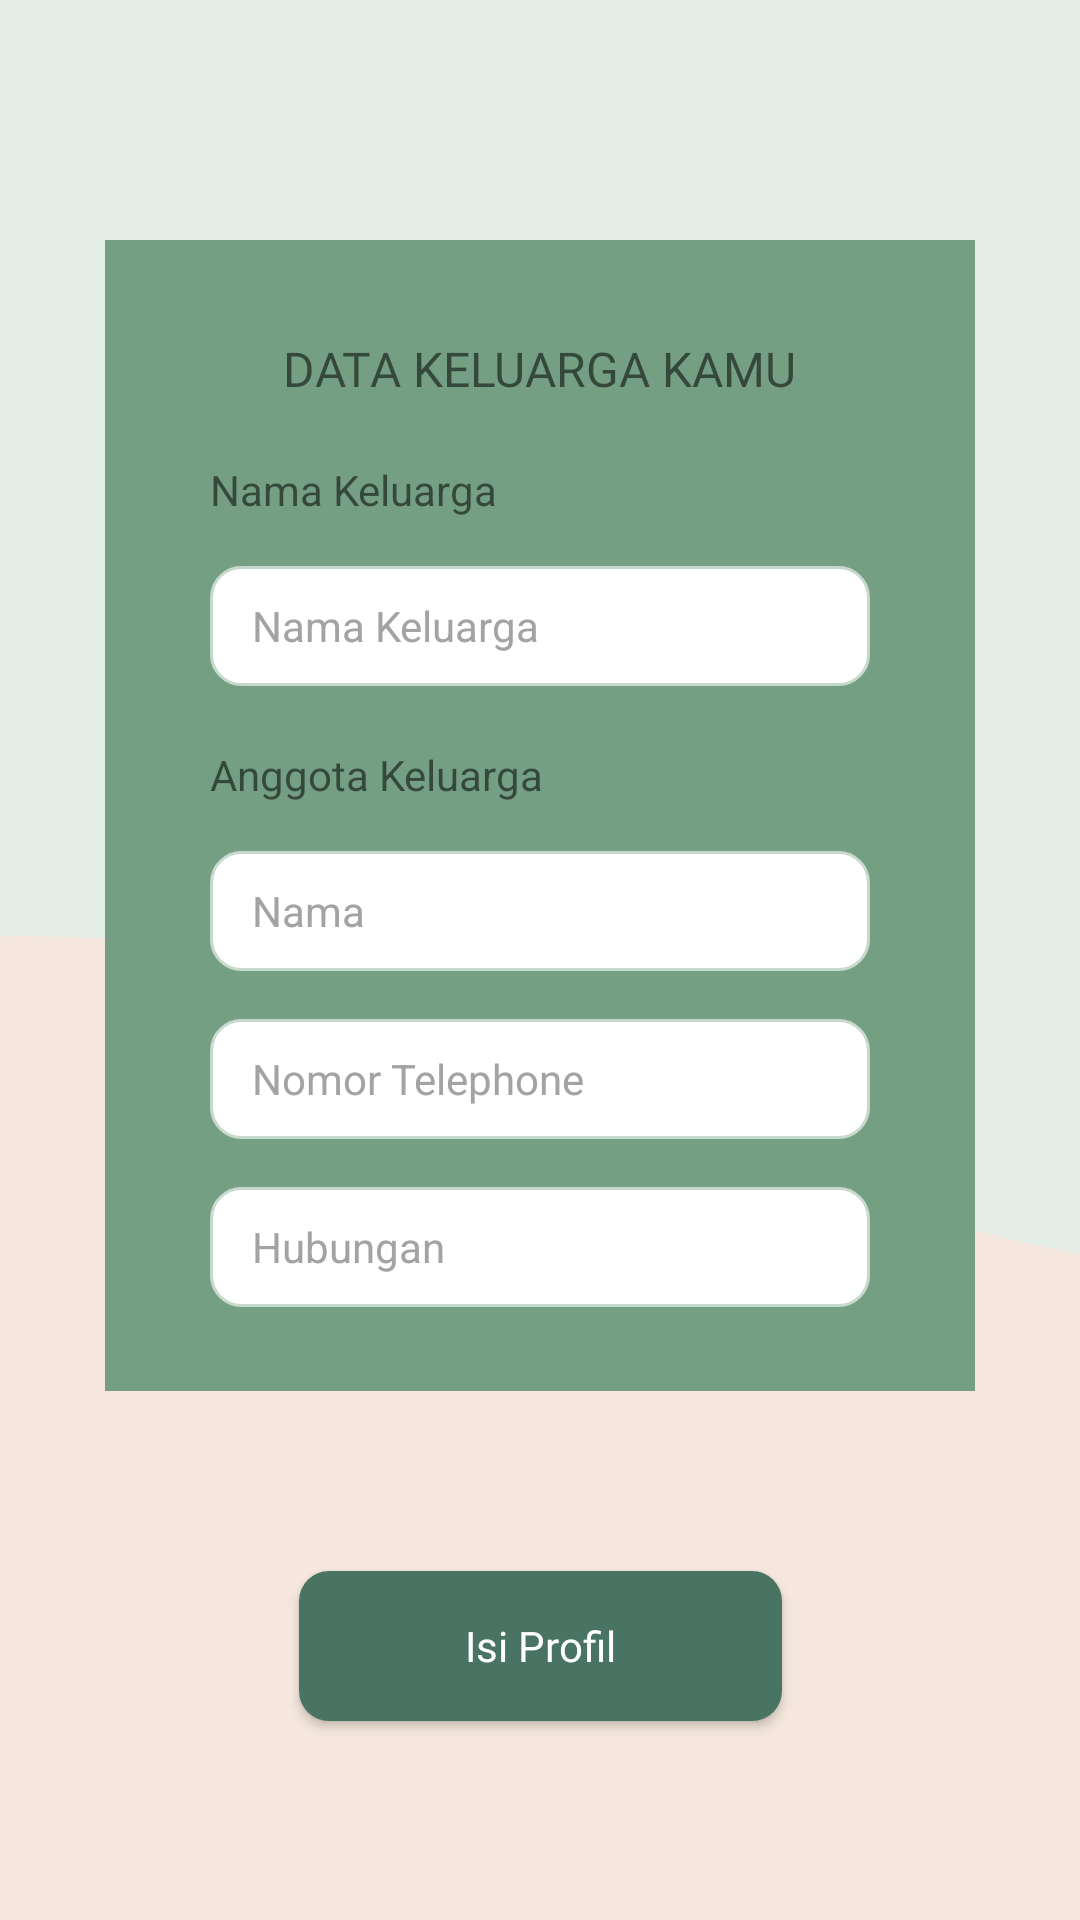

This screen was rendered from an Android layout file. Write that file and the resources it references.
<!-- AndroidManifest.xml: application theme Theme.SAMAKAKI -->
<!-- res/layout/activity_add_family.xml -->
<?xml version="1.0" encoding="utf-8"?>
<androidx.constraintlayout.widget.ConstraintLayout xmlns:android="http://schemas.android.com/apk/res/android"
    xmlns:app="http://schemas.android.com/apk/res-auto"
    xmlns:tools="http://schemas.android.com/tools"
    android:layout_width="match_parent"
    android:layout_height="match_parent"
    tools:context=".ui.add_family.AddFamily"
    android:background="@color/secondary_100">

    <ImageView
        android:layout_width="match_parent"
        android:layout_height="match_parent"
        android:src="@drawable/background_vector"
        android:scaleType="fitXY"/>
    <LinearLayout
        android:id="@+id/linearLayout"
        android:layout_width="match_parent"
        android:layout_height="wrap_content"
        android:paddingVertical="@dimen/dimen_28"
        android:layout_marginHorizontal="@dimen/dimen_35"
        android:layout_marginTop="@dimen/dimen_80"
        android:background="@color/secondary_600"
        android:orientation="vertical"
        app:layout_constraintEnd_toEndOf="parent"
        app:layout_constraintStart_toStartOf="parent"
        app:layout_constraintTop_toTopOf="parent">
        <TextView
            android:layout_width="wrap_content"
            android:layout_height="wrap_content"
            android:layout_gravity="center"
            android:text="DATA KELUARGA KAMU"
            style="@style/medium_16"/>
        <TextView
            android:layout_width="wrap_content"
            android:layout_height="wrap_content"
            android:layout_marginTop="@dimen/dimen_16"
            android:layout_marginHorizontal="@dimen/dimen_35"
            android:text="Nama Keluarga"/>
        <EditText
            android:id="@+id/et_address"
            style="@style/TextfieldsStyle"
            android:layout_width="match_parent"
            android:layout_height="@dimen/dimen_40"
            android:layout_marginHorizontal="@dimen/dimen_35"
            android:layout_marginTop="@dimen/dimen_16"
            android:hint="Nama Keluarga"/>
        <TextView
            android:layout_width="wrap_content"
            android:layout_height="wrap_content"
            android:layout_marginTop="@dimen/dimen_20"
            android:layout_marginHorizontal="@dimen/dimen_35"
            android:text="Anggota Keluarga"/>
        <EditText
            android:id="@+id/et_birthday"
            style="@style/TextfieldsStyle"
            android:layout_width="match_parent"
            android:layout_height="@dimen/dimen_40"
            android:layout_marginHorizontal="@dimen/dimen_35"
            android:layout_marginTop="@dimen/dimen_16"
            android:focusable="false"
            android:cursorVisible="false"
            android:hint="Nama" />

        <EditText
            android:id="@+id/et_status"
            style="@style/TextfieldsStyle"
            android:layout_width="match_parent"
            android:layout_height="@dimen/dimen_40"
            android:layout_marginHorizontal="@dimen/dimen_35"
            android:layout_marginTop="@dimen/dimen_16"
            android:focusable="false"
            android:cursorVisible="false"
            android:hint="Nomor Telephone"/>

        <EditText
            android:id="@+id/et_privacy"
            style="@style/TextfieldsStyle"
            android:layout_width="match_parent"
            android:layout_height="@dimen/dimen_40"
            android:layout_marginHorizontal="@dimen/dimen_35"
            android:layout_marginTop="@dimen/dimen_16"
            android:focusable="false"
            android:cursorVisible="false"
            android:hint="Hubungan"/>
    </LinearLayout>

    <Button
        android:id="@+id/btn_add_profile"
        style="@style/ButtonStyle"
        android:layout_width="@dimen/dimen_161"
        android:layout_height="50dp"
        android:layout_gravity="center"
        android:layout_marginHorizontal="@dimen/dimen_35"
        android:layout_marginTop="@dimen/dimen_60"
        android:backgroundTint="@color/primary_500"
        android:text="Isi Profil"
        app:layout_constraintEnd_toEndOf="parent"
        app:layout_constraintStart_toStartOf="parent"
        app:layout_constraintTop_toBottomOf="@+id/linearLayout" />

</androidx.constraintlayout.widget.ConstraintLayout>
<!-- resources referenced by this layout -->
<resources>
  <color name="primary_500">#497463</color>
  <color name="secondary_100">#E3ECE6</color>
  <color name="secondary_600">#749F82</color>
  <dimen name="dimen_16">16dp</dimen>
  <dimen name="dimen_161">161dp</dimen>
  <dimen name="dimen_20">20dp</dimen>
  <dimen name="dimen_28">28dp</dimen>
  <dimen name="dimen_35">35dp</dimen>
  <dimen name="dimen_40">40dp</dimen>
  <dimen name="dimen_60">60dp</dimen>
  <dimen name="dimen_80">80dp</dimen>
  <style name="TextfieldsStyle">
          <item name="android:width">290dp</item>
          <item name="android:height">@dimen/dimen_40</item>
          <item name="android:drawablePadding">@dimen/dimen_6</item>
          <item name="android:layout_marginHorizontal" tools:targetApi="o">@dimen/dimen_36</item>
          <item name="android:background">@drawable/rounded_textfield</item>
          <item name="android:textColor">@color/neutral_500</item>
          <item name="android:textSize">14sp</item>
          <item name="android:textColorHint">@color/neutral_400</item>
          <item name="android:paddingStart">@dimen/dimen_14</item>
          <item name="android:paddingVertical" tools:targetApi="o">@dimen/dimen_10</item>
      </style>
  <style name="medium_16">
          <item name="android:fontFamily">@font/poppins_medium</item>
          <item name="android:paddingVertical" tools:targetApi="o">@dimen/dimen_4</item>
          <item name="android:textSize">@dimen/dimen_16</item>
      </style>
  <style name="Theme.SAMAKAKI" parent="Theme.MaterialComponents.DayNight.NoActionBar">
          
          <item name="colorPrimary">@color/primary_400</item>
          <item name="colorPrimaryVariant">@color/primary_100</item>
          <item name="colorOnPrimary">@color/primary_50</item>
          
          <item name="colorSecondary">@color/primary_100</item>
          <item name="colorSecondaryVariant">@color/primary_500</item>
          <item name="colorOnSecondary">@color/error_100</item>
          
          <item name="android:statusBarColor" tools:targetApi="l">?attr/colorPrimaryVariant</item>
          
      </style>
  <!-- drawable rounded_btn (drawable) -->
  <?xml version="1.0" encoding="utf-8"?>
  <shape xmlns:android="http://schemas.android.com/apk/res/android">
  <solid android:color="@color/primary_600" />
  
      <corners
          android:topRightRadius="10dp"
          android:bottomRightRadius="10dp"
          android:topLeftRadius="10dp"
          android:bottomLeftRadius="10dp"/>
  
  </shape>
  <dimen name="dimen_5">5dp</dimen>
  <dimen name="dimen_48">48dp</dimen>
  <color name="white">#FFFFFFFF</color>
  <dimen name="dimen_34">34dp</dimen>
  <dimen name="dimen_14">14dp</dimen>
  <dimen name="dimen_6">6dp</dimen>
  <dimen name="dimen_36">36dp</dimen>
  <!-- drawable rounded_textfield (drawable) -->
  <?xml version="1.0" encoding="utf-8"?>
  <shape xmlns:android="http://schemas.android.com/apk/res/android">
      <solid android:color="@color/white" />
      <stroke
          android:width="1dp"
          android:color="@color/secondary_300" />
      <corners
          android:topRightRadius="@dimen/dimen_10"
          android:bottomRightRadius="@dimen/dimen_10"
          android:topLeftRadius="@dimen/dimen_10"
          android:bottomLeftRadius="@dimen/dimen_10" />
  
  </shape>
  <color name="neutral_500">#737373</color>
  <color name="neutral_400">#A3A3A3</color>
  <dimen name="dimen_10">10dp</dimen>
  <dimen name="dimen_4">4dp</dimen>
  <color name="primary_400">#689080</color>
  <color name="primary_100">#A7C8BB</color>
  <color name="primary_50">#B6D6C9</color>
  <color name="error_100">#FEE2E2</color>
  <color name="primary_600">#2A5846</color>
  <color name="secondary_300">#C7D9CD</color>
</resources>
